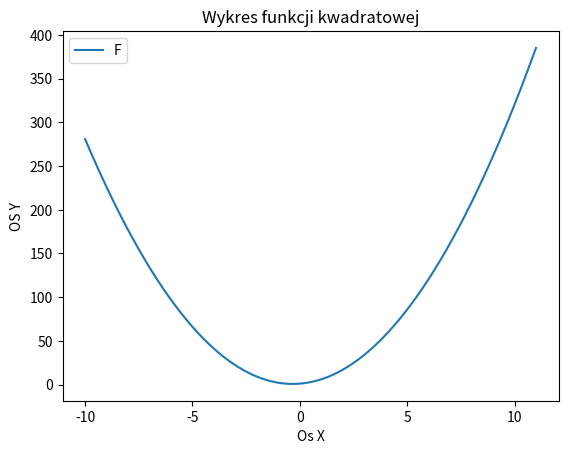
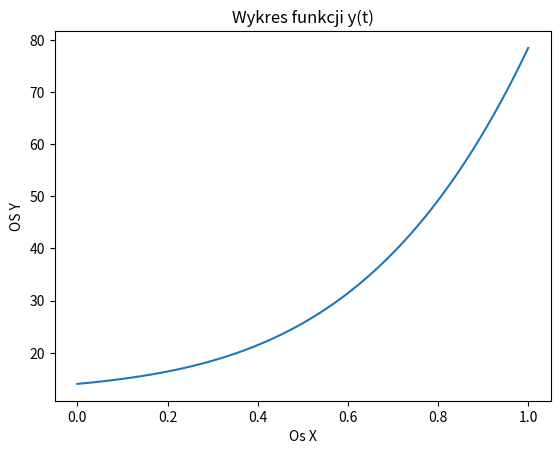
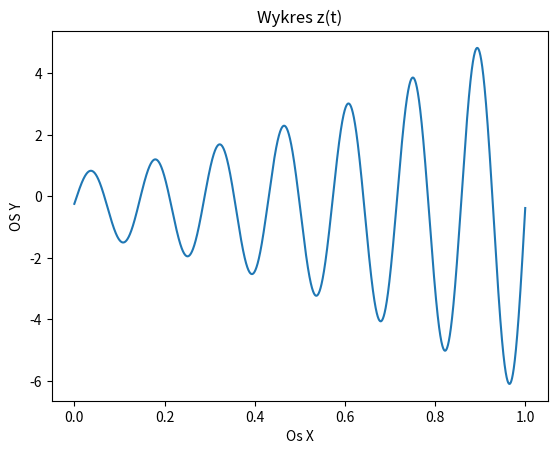
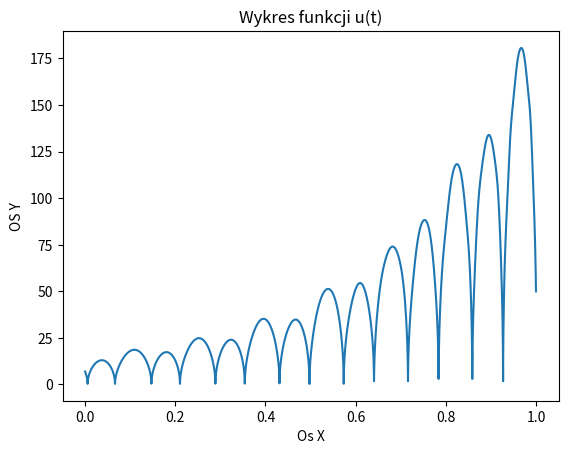
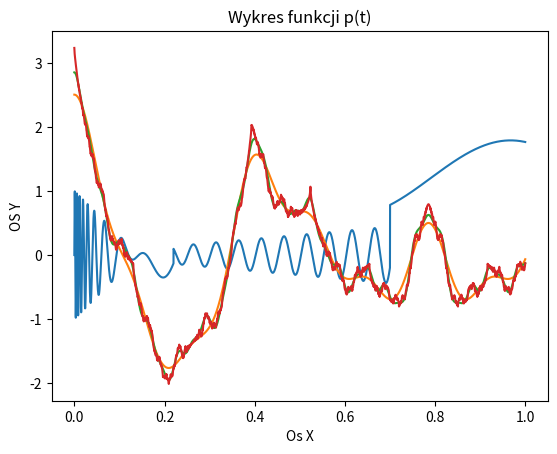

Write the Python code that produced these figures, in order.
import math as m
import numpy as np
import matplotlib.pyplot as plt
####################################################################################################################################################
############  Zadanie 1 ############################################################################################################################
####################################################################################################################################################
##nr indeksu 4 5 1 2 3
##oznaczenia E D C B A
print("Zadanie 1")
##parametry
a=3
b=2
c=1

#delta
delta = (b**2) - (4*a*c)
print("Delta wynosi: ", delta)
if delta==0:
    t0 = (-b)/(2*a)
    print("Funkcja ma jedno miejsce zerowe: ", t0)
elif delta >0:
    t1 = (-b-m.sqrt(delta))/(2*a)
    t2 = (-b+m.sqrt(delta))/(2*a)
    print("Funkcja ma dwa miejsca zerowe: " ,round(t1,2) ,"i" ,round(t2,2))
else:
    print("Delta mniesza od 0 - brak rozwiązań")

#Ekstremum funkcji 
x = -b/(2*a)
y = a*x**2 + b*x + c
print("Ekstremum wynosi: " ,y ,"dla x równego: " ,x)

r=[]
l=[]
# t z zakresu <-10,10> z krokiem 1/100
for t in np.arange (-10,11,0.01):
        y=a*(t**2)+b*t+c
        r.append(t)
        l.append(y)
        
fig = plt.figure()
axes = fig.add_subplot(111)
axes.plot(r,l)
axes.plot
plt.title("Wykres funkcji kwadratowej") 
plt.xlabel('Os X')
plt.ylabel('OS Y')
plt.legend('Funkcja kwadratowa')
plt.show()

####################################################################################################################################################
############  Zadanie 2 ############################################################################################################################
####################################################################################################################################################
print("Zadanie 2")
# Dane potrzebne do zadania 2
#diag( nasz wartość t <0,1> z krokiem 1/22050)
tData=np.linspace(0,1,22050)
def x(t):
     return a*t**2 + b*t + c

########### FUNKCJA Y(T)
def y(t):
    return 2*x(t)**2+12*np.cos(t)

fig = plt.figure()
axes = fig.add_subplot(111)
axes.plot(tData,y(tData))
axes.plot
plt.title("Wykres funkcji y(t)") 
plt.xlabel('Os X')
plt.ylabel('OS Y')
plt.show()

########### FUNKCJA Z(T)
def z(t):
    return np.sin(2*m.pi*7*t)*x(t)-0.2*np.log10(np.abs(y(t))+(m.pi))


fig = plt.figure()
axes = fig.add_subplot(111)
axes.plot(tData,z(tData))
axes.plot
plt.title("Wykres z(t)") 
plt.xlabel('Os X')
plt.ylabel('OS Y')
plt.show()


########### FUNKCJA U(T)
def u(t):
    return np.sqrt(np.abs(y(t)*y(t)*z(t)))-1.8*np.sin(0.4*t*z(t)*x(t))


fig = plt.figure()
axes = fig.add_subplot(111)
axes.plot(tData,u(tData))
axes.plot
plt.title("Wykres funkcji u(t)") 
plt.xlabel('Os X')
plt.ylabel('OS Y')
plt.show()


########### FUNKCJA V(T)
def v(t):
    if (t<0.22)and(t>=0):
        return (1-7*t)*np.sin((2*m.pi*t*10)/(t+0.04))
    if(t>=0.22)and(t<0.7):
        return 0.63*t*np.sin(125*t)
    if(t<=1)and (t>=0.7):
        return (t**(-0.662))+0.77*np.sin(8*t)


o=[]
for i in tData:
        o.append(v(i))

fig = plt.figure()
axes = fig.add_subplot(111)
axes.plot(tData,o)
axes.plot
plt.title("Wykres funkcji v(t)") 
plt.xlabel('Os X')
plt.ylabel('OS Y')
plt.show()   


########### FUNKCJA P(T)
def p(t,m):
     sum = 0
     for n in  np.arange(1, m+1):
         sum +=((np.cos(12*t*n**2)+np.cos(16*t*n))/n**2)
     return sum

 
def P_function(x,y):
     plt.plot(x,y)
     plt.title("Wykres funkcji p(t)") 
     plt.xlabel('Os X')
     plt.ylabel('OS Y')
     plt.show()   


P_function(tData,p(tData,2))
P_function(tData,p(tData,4))
P_function(tData,p(tData,32)) # AB =32

